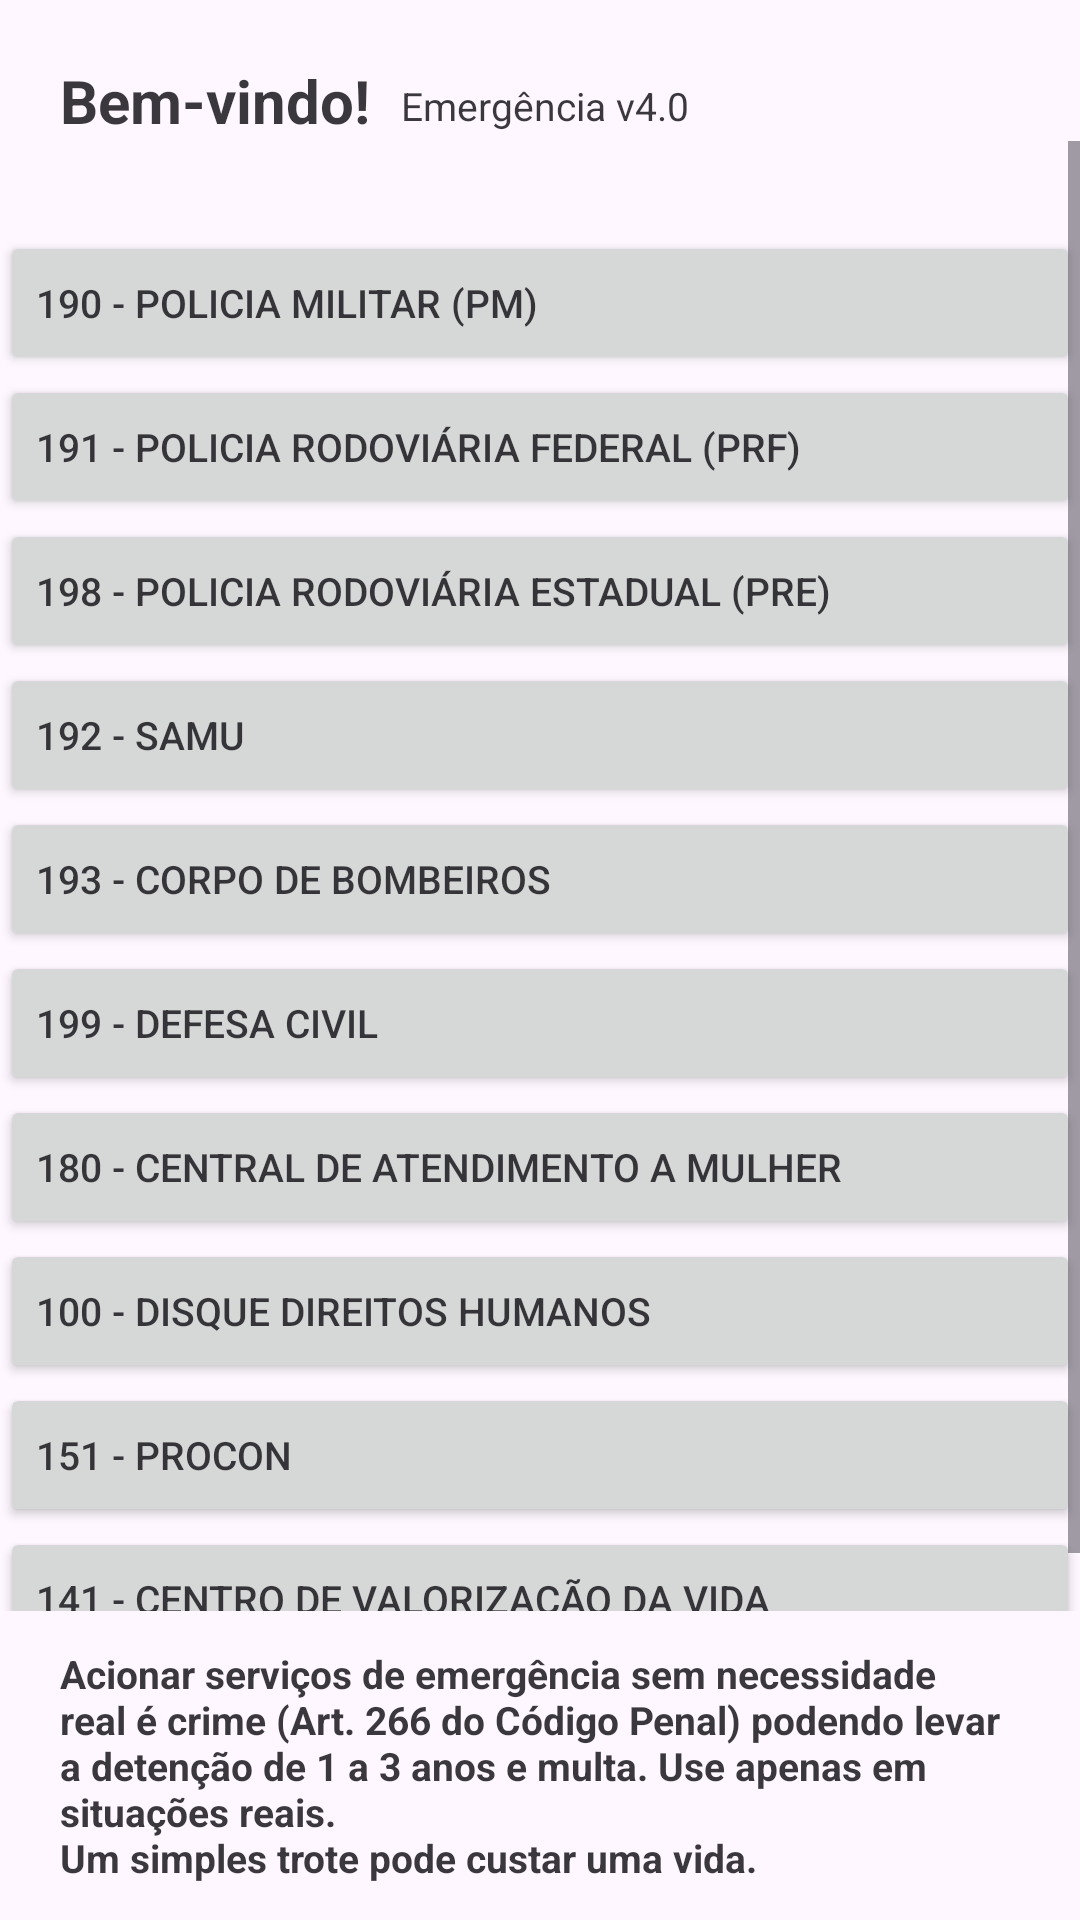

The Android layout XML behind this screen, and the referenced resources:
<!-- AndroidManifest.xml: application theme Theme.Emergencia -->
<!-- res/layout/activity_main.xml -->
<?xml version="1.0" encoding="utf-8"?>
<androidx.constraintlayout.widget.ConstraintLayout xmlns:android="http://schemas.android.com/apk/res/android"
    xmlns:app="http://schemas.android.com/apk/res-auto"
    xmlns:tools="http://schemas.android.com/tools"
    android:id="@+id/main"
    android:layout_width="match_parent"
    android:layout_height="match_parent"
    tools:context=".MainActivity">

    
    <TextView
        android:id="@+id/Header"
        android:layout_width="wrap_content"
        android:layout_height="0dp"
        android:text="@string/Welcomer"
        android:textColor="@color/material_on_background_emphasis_high_type"
        app:layout_constraintStart_toStartOf="parent"
        app:layout_constraintTop_toTopOf="parent"
        android:layout_marginTop="20dp"
        android:layout_marginStart="20dp"
        android:textStyle="bold"
        android:textSize="20sp" />

    <TextView
        android:id="@+id/Version"
        android:layout_width="wrap_content"
        android:layout_height="wrap_content"
        android:layout_marginStart="10dp"
        android:text="@string/Version"
        android:textSize="13sp"
        android:textColor="@color/material_on_background_emphasis_high_type"
        android:paddingBottom="3dp"
        android:textAlignment="center"
        app:layout_constraintBottom_toBottomOf="@id/Header"
        app:layout_constraintStart_toEndOf="@id/Header" />

    
    <ImageButton
        android:id="@+id/Config"
        android:layout_width="36dp"
        android:layout_height="36dp"
        android:layout_marginEnd="16dp"
        android:background="?attr/selectableItemBackgroundBorderless"
        android:src="@drawable/outline_build"
        app:tint="?attr/colorOnBackground"
        app:layout_constraintEnd_toEndOf="parent"
        app:layout_constraintTop_toTopOf="@id/Header"
        app:layout_constraintBottom_toBottomOf="@id/Header"/>

    
    <ScrollView
        android:id="@+id/MainScroller"
        android:layout_width="match_parent"
        android:layout_height="0dp"
        app:layout_constraintTop_toBottomOf="@id/Header"
        app:layout_constraintBottom_toTopOf="@id/Disclaimer">

        
        <LinearLayout
            android:layout_width="match_parent"
            android:layout_height="wrap_content"
            android:orientation="vertical">

            
            <Button
                android:id="@+id/PM"
                android:layout_width="match_parent"
                android:layout_height="wrap_content"
                android:text="@string/PM"
                android:textSize="13sp"
                android:textColor="@color/material_on_background_emphasis_high_type"
                android:textAlignment="textStart"
                android:layout_marginTop="30dp" />

            <Button
                android:id="@+id/PRF"
                android:layout_width="match_parent"
                android:layout_height="wrap_content"
                android:text="@string/PRF"
                android:textSize="13sp"
                android:textColor="@color/material_on_background_emphasis_high_type"
                android:textAlignment="textStart"
                app:layout_constraintTop_toBottomOf="@id/PM" />

            <Button
                android:id="@+id/PRE"
                android:layout_width="match_parent"
                android:layout_height="wrap_content"
                android:text="@string/PRE"
                android:textSize="13sp"
                android:textColor="@color/material_on_background_emphasis_high_type"
                android:textAlignment="textStart"
                app:layout_constraintTop_toBottomOf="@id/PRF" />


            <Button
                android:id="@+id/SAMU"
                android:layout_width="match_parent"
                android:layout_height="wrap_content"
                android:text="@string/SAMU"
                android:textSize="13sp"
                android:textColor="@color/material_on_background_emphasis_high_type"
                android:textAlignment="textStart"
                app:layout_constraintTop_toBottomOf="@id/PRE" />

            <Button
                android:id="@+id/CB"
                android:layout_width="match_parent"
                android:layout_height="wrap_content"
                android:text="@string/CB"
                android:textSize="13sp"
                android:textColor="@color/material_on_background_emphasis_high_type"
                android:textAlignment="textStart"
                app:layout_constraintTop_toBottomOf="@id/SAMU" />

            <Button
                android:id="@+id/DC"
                android:layout_width="match_parent"
                android:layout_height="wrap_content"
                android:text="@string/DC"
                android:textSize="13sp"
                android:textColor="@color/material_on_background_emphasis_high_type"
                android:textAlignment="textStart"
                app:layout_constraintTop_toBottomOf="@id/CB" />

            <Button
                android:id="@+id/CAM"
                android:layout_width="match_parent"
                android:layout_height="wrap_content"
                android:text="@string/CAM"
                android:textSize="13sp"
                android:textColor="@color/material_on_background_emphasis_high_type"
                android:textAlignment="textStart"
                app:layout_constraintTop_toBottomOf="@id/DC" />

            <Button
                android:id="@+id/DDH"
                android:layout_width="match_parent"
                android:layout_height="wrap_content"
                android:text="@string/DDH"
                android:textSize="13sp"
                android:textColor="@color/material_on_background_emphasis_high_type"
                android:textAlignment="textStart"
                app:layout_constraintTop_toBottomOf="@id/CAM" />

            <Button
                android:id="@+id/PROCON"
                android:layout_width="match_parent"
                android:layout_height="wrap_content"
                android:text="@string/PROCON"
                android:textSize="13sp"
                android:textColor="@color/material_on_background_emphasis_high_type"
                android:textAlignment="textStart"
                app:layout_constraintTop_toBottomOf="@id/DDH" />

            <Button
                android:id="@+id/CVV"
                android:layout_width="match_parent"
                android:layout_height="wrap_content"
                android:text="@string/CVV"
                android:textSize="13sp"
                android:textColor="@color/material_on_background_emphasis_high_type"
                android:textAlignment="textStart"
                app:layout_constraintTop_toBottomOf="@id/PROCON" />

        </LinearLayout>
    </ScrollView>

    
    <TextView
        android:id="@+id/Disclaimer"
        android:layout_width="0sp"
        android:layout_height="wrap_content"
        app:layout_constraintTop_toBottomOf="@+id/MainScroller"
        app:layout_constraintBottom_toBottomOf="parent"
        app:layout_constraintStart_toStartOf="parent"
        app:layout_constraintEnd_toEndOf="parent"
        android:textSize="13sp"
        android:textColor="@color/material_on_background_emphasis_high_type"
        android:layout_marginTop="12dp"
        android:layout_marginBottom="12dp"
        android:layout_marginStart="20dp"
        android:layout_marginEnd="20dp"
        android:text="@string/Disclaimer"
        android:textStyle="bold"/>


</androidx.constraintlayout.widget.ConstraintLayout>
<!-- resources referenced by this layout -->
<resources>
  <string name="CAM">180 - Central de Atendimento a Mulher</string>
  <string name="CB">193 - Corpo de Bombeiros</string>
  <string name="CVV">141 - Centro de Valorização da Vida</string>
  <string name="DC">199 - Defesa Civil</string>
  <string name="DDH">100 - Disque Direitos Humanos</string>
  <string name="Disclaimer">Acionar serviços de emergência sem necessidade real é crime (Art. 266 do Código Penal) podendo levar a detenção de 1 a 3 anos e multa. Use apenas em situações reais.\nUm simples trote pode custar uma vida.</string>
  <string name="PM">190 - Policia Militar (PM)</string>
  <string name="PRE">198 - Policia Rodoviária Estadual (PRE)</string>
  <string name="PRF">191 - Policia Rodoviária Federal (PRF)</string>
  <string name="PROCON">151 - PROCON</string>
  <string name="SAMU">192 - SAMU</string>
  <string name="Version">Emergência v4.0</string>
  <string name="Welcomer">Bem-vindo!</string>
  <style name="Theme.Emergencia" parent="Base.Theme.Emergencia" />
  <style name="Base.Theme.Emergencia" parent="Theme.Material3.DayNight.NoActionBar">
          <item name="materialButtonStyle">@style/Widget.MaterialComponents.Button.OutlinedButton</item>
          
          
      </style>
</resources>
